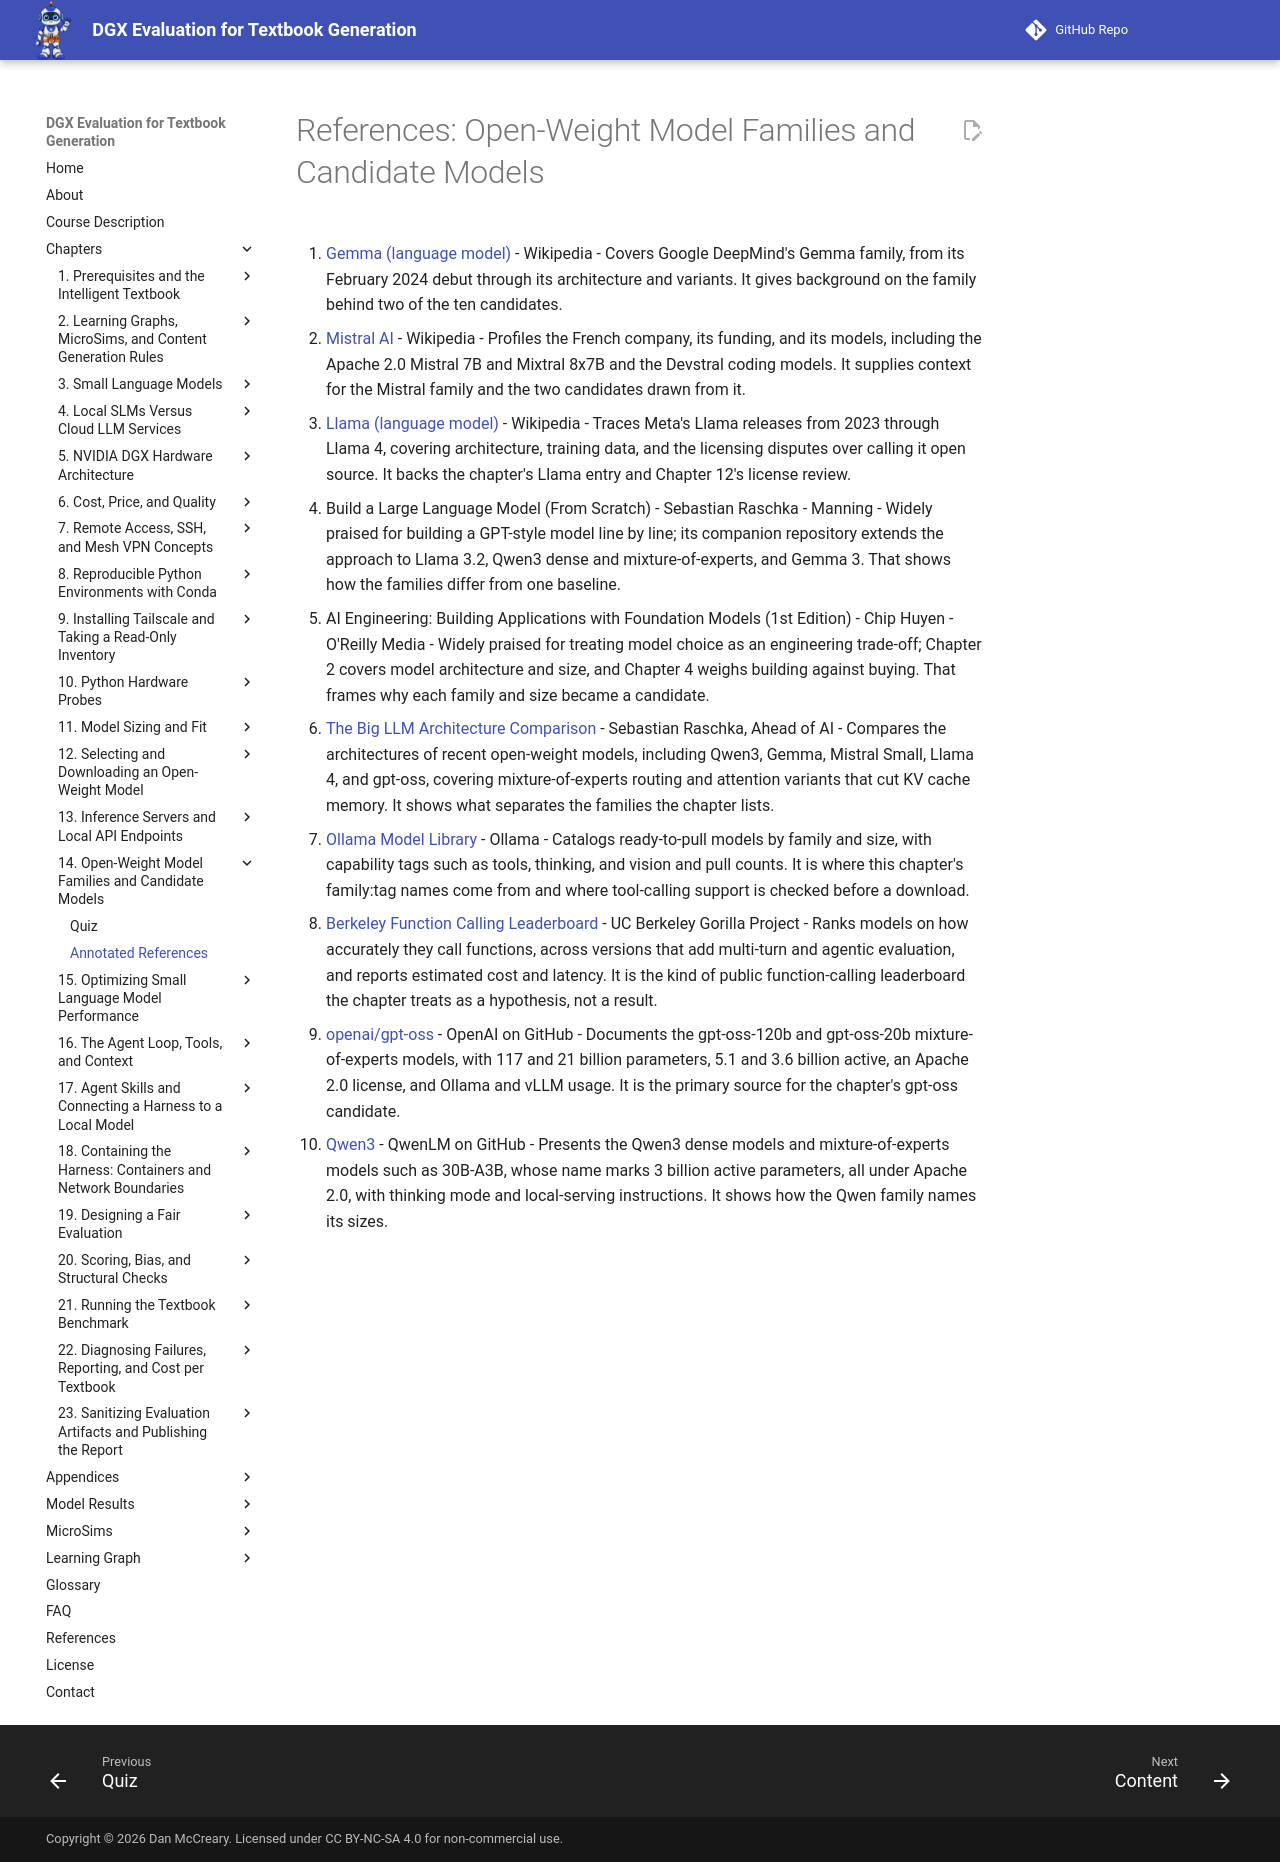

repository: dmccreary/dgx-eval · page: chapters/14-candidate-models/references/index.html · generator: mkdocs

# References: Open-Weight Model Families and Candidate Models

1. [Gemma (language model)](https://en.wikipedia.org/wiki/Gemma_%28language_model%29) - Wikipedia - Covers Google DeepMind's Gemma family, from its February 2024 debut through its architecture and variants. It gives background on the family behind two of the ten candidates.

2. [Mistral AI](https://en.wikipedia.org/wiki/Mistral_AI) - Wikipedia - Profiles the French company, its funding, and its models, including the Apache 2.0 Mistral 7B and Mixtral 8x7B and the Devstral coding models. It supplies context for the Mistral family and the two candidates drawn from it.

3. [Llama (language model)](https://en.wikipedia.org/wiki/Llama_%28language_model%29) - Wikipedia - Traces Meta's Llama releases from 2023 through Llama 4, covering architecture, training data, and the licensing disputes over calling it open source. It backs the chapter's Llama entry and Chapter 12's license review.

4. Build a Large Language Model (From Scratch) - Sebastian Raschka - Manning - Widely praised for building a GPT-style model line by line; its companion repository extends the approach to Llama 3.2, Qwen3 dense and mixture-of-experts, and Gemma 3. That shows how the families differ from one baseline.

5. AI Engineering: Building Applications with Foundation Models (1st Edition) - Chip Huyen - O'Reilly Media - Widely praised for treating model choice as an engineering trade-off; Chapter 2 covers model architecture and size, and Chapter 4 weighs building against buying. That frames why each family and size became a candidate.

6. [The Big LLM Architecture Comparison](https://magazine.sebastianraschka.com/p/the-big-llm-architecture-comparison) - Sebastian Raschka, Ahead of AI - Compares the architectures of recent open-weight models, including Qwen3, Gemma, Mistral Small, Llama 4, and gpt-oss, covering mixture-of-experts routing and attention variants that cut KV cache memory. It shows what separates the families the chapter lists.

7. [Ollama Model Library](https://ollama.com/library) - Ollama - Catalogs ready-to-pull models by family and size, with capability tags such as tools, thinking, and vision and pull counts. It is where this chapter's family:tag names come from and where tool-calling support is checked before a download.

8. [Berkeley Function Calling Leaderboard](https://gorilla.cs.berkeley.edu/leaderboard.html) - UC Berkeley Gorilla Project - Ranks models on how accurately they call functions, across versions that add multi-turn and agentic evaluation, and reports estimated cost and latency. It is the kind of public function-calling leaderboard the chapter treats as a hypothesis, not a result.

9. [openai/gpt-oss](https://github.com/openai/gpt-oss) - OpenAI on GitHub - Documents the gpt-oss-120b and gpt-oss-20b mixture-of-experts models, with 117 and 21 billion parameters, 5.1 and 3.6 billion active, an Apache 2.0 license, and Ollama and vLLM usage. It is the primary source for the chapter's gpt-oss candidate.

10. [Qwen3](https://github.com/QwenLM/Qwen3) - QwenLM on GitHub - Presents the Qwen3 dense models and mixture-of-experts models such as 30B-A3B, whose name marks 3 billion active parameters, all under Apache 2.0, with thinking mode and local-serving instructions. It shows how the Qwen family names its sizes.
